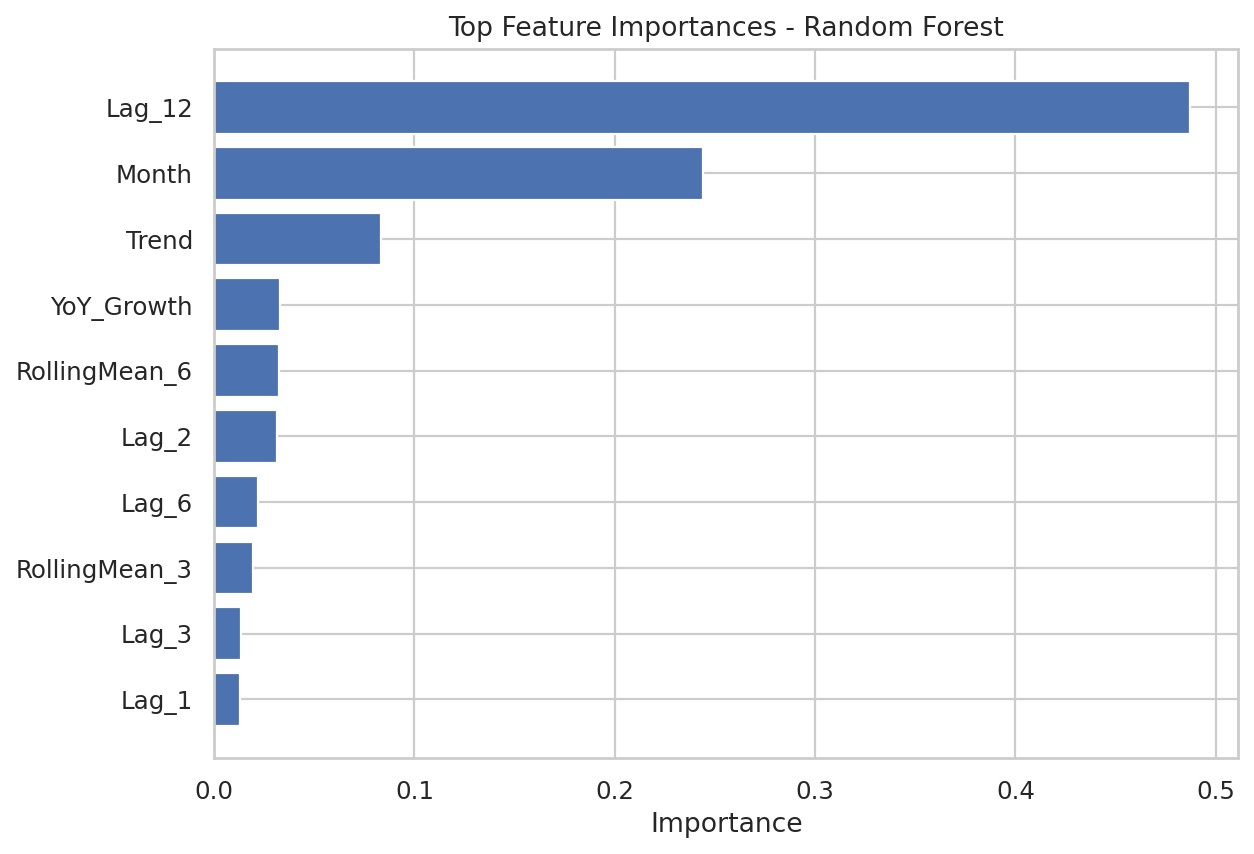

The data file committed next to this chart (first rows):
Feature, Importance
Lag_12, 0.4869
Month, 0.2442
Trend, 0.08311
YoY_Growth, 0.03272
RollingMean_6, 0.0324
Lag_2, 0.03118
Lag_6, 0.02191
RollingMean_3, 0.01947
Lag_3, 0.01361
Lag_1, 0.0129
Quarter, 0.01066
RollingStd_3, 0.008213
Year, 0.002696
